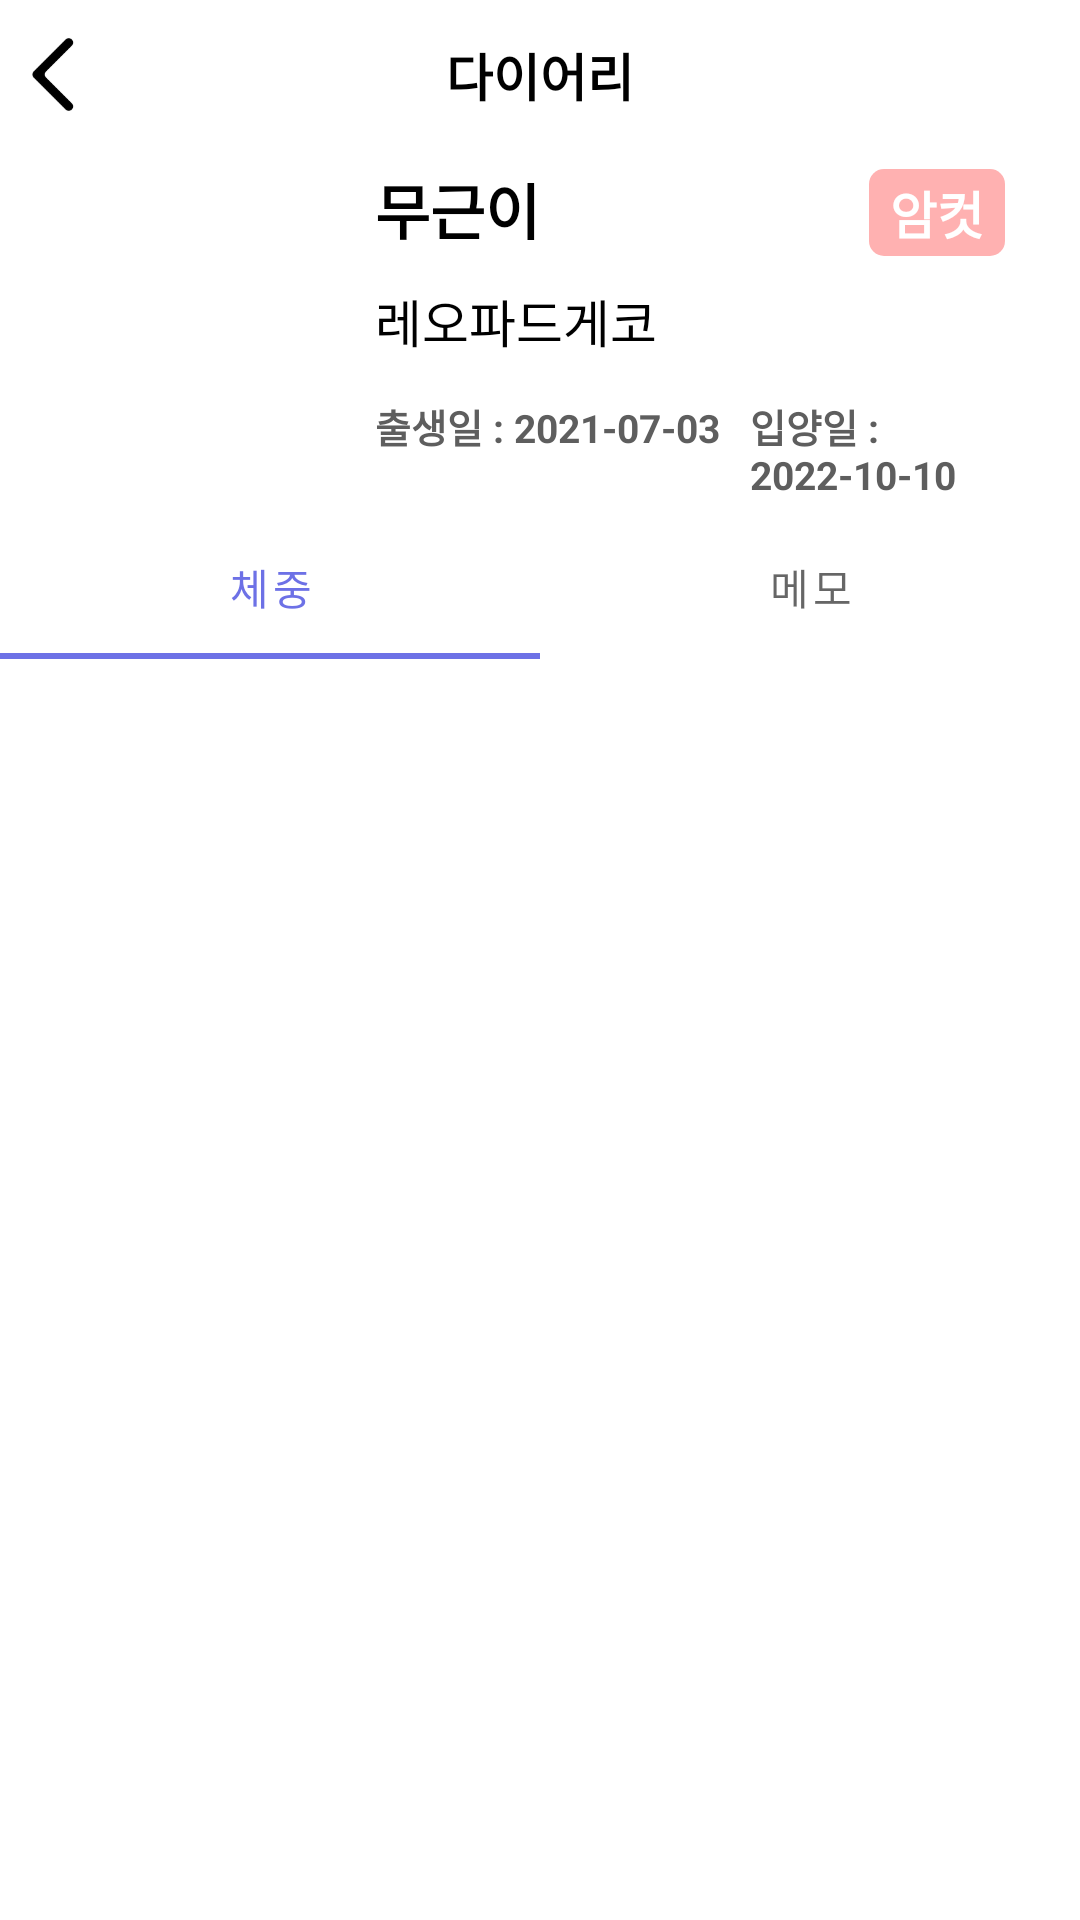

This screen was rendered from an Android layout file. Write that file and the resources it references.
<!-- AndroidManifest.xml: application theme Theme.Iot_teamnova -->
<!-- res/layout/frag_diary_view.xml -->
<?xml version="1.0" encoding="utf-8"?>
<LinearLayout
    android:layout_width="match_parent"
    android:layout_height="match_parent"
    android:orientation="vertical"
    android:fillViewport="true"
    xmlns:android="http://schemas.android.com/apk/res/android">

    <LinearLayout
        android:layout_width="match_parent"
        android:layout_height="50dp"
        android:orientation="horizontal"
        android:background="#FFF"
        >

        <ImageView
            android:id="@+id/back_btn"
            android:layout_width="35dp"
            android:layout_height="35dp"
            android:background="@drawable/back_btn"
            android:layout_gravity="center"
            android:clickable="true"
            android:focusable="true"
            android:foreground="?android:attr/selectableItemBackground"
            />

        <TextView
            android:layout_width="wrap_content"
            android:layout_height="wrap_content"
            android:layout_gravity="center"
            android:text="다이어리"
            android:textStyle="bold"
            android:textColor="#000"
            android:textSize="17dp"
            android:gravity="center"
            android:layout_weight="1"
            android:padding="10dp"/>

        <ImageView
            android:layout_width="25dp"
            android:layout_height="25dp"
            android:layout_gravity="center"
            android:layout_marginLeft="10dp"
            />
    </LinearLayout>

<LinearLayout
    android:layout_width="match_parent"
    android:layout_height="wrap_content"
    android:orientation="horizontal">

    <ImageView
        android:background="@drawable/round_image_view"
        android:id="@+id/profile"
        android:layout_width="100dp"
        android:layout_height="100dp"
        android:layout_gravity="center"
        android:layout_margin="10dp"
        />

    <LinearLayout
        android:layout_width="match_parent"
        android:layout_height="wrap_content"
        android:orientation="vertical"
        android:layout_gravity="center">

        <LinearLayout
            android:layout_width="match_parent"
            android:layout_height="wrap_content"
            android:orientation="horizontal">

            <TextView
                android:id="@+id/name"
                android:layout_width="0dp"
                android:layout_height="wrap_content"
                android:layout_weight="1"
                android:textStyle="bold"
                android:textColor="#000"
                android:text="무근이"
                android:textSize="20dp"
                android:padding="5dp" />

            <TextView
                android:id="@+id/gender"
                android:layout_width="wrap_content"
                android:layout_height="wrap_content"
                android:paddingTop="2dp"
                android:paddingBottom="2dp"
                android:paddingLeft="7dp"
                android:paddingRight="7dp"
                android:layout_marginRight="25dp"
                android:text="암컷"
                android:textColor="#FFF"
                android:textSize="17dp"
                android:textStyle="bold"
                android:background="@drawable/female_background" />
        </LinearLayout>

        <TextView
            android:id="@+id/type"
            android:layout_width="wrap_content"
            android:layout_height="wrap_content"
            android:textColor="#000"
            android:text="레오파드게코"
            android:textSize="17dp"
            android:padding="5dp"
            android:layout_marginBottom="3dp"
            />

        <LinearLayout
            android:layout_width="wrap_content"
            android:layout_height="wrap_content"
            android:orientation="horizontal">

            <TextView
                android:id="@+id/birth_date"
                android:layout_width="wrap_content"
                android:layout_height="wrap_content"
                android:textStyle="bold"
                android:textColor="#5E5E5E"
                android:text="출생일 : 2021-07-03"
                android:textSize="13dp"
                android:paddingTop="5dp"
                android:paddingLeft="5dp"
                android:paddingRight="5dp"
                />

            <TextView
                android:id="@+id/adopt_date"
                android:layout_width="wrap_content"
                android:layout_height="wrap_content"
                android:textStyle="bold"
                android:textColor="#5E5E5E"
                android:text="입양일 : 2022-10-10"
                android:textSize="13dp"
                android:padding="5dp"
                />

        </LinearLayout>

    </LinearLayout>

</LinearLayout>

    <com.google.android.material.tabs.TabLayout
        android:id="@+id/tabLayout"
        android:layout_width="match_parent"
        android:layout_height="wrap_content">

        <com.google.android.material.tabs.TabItem
            android:layout_width="wrap_content"
            android:layout_height="wrap_content"
            android:text="체중"
            />

        <com.google.android.material.tabs.TabItem
            android:layout_width="wrap_content"
            android:layout_height="wrap_content"
            android:text="메모"
            />

    </com.google.android.material.tabs.TabLayout>

    <FrameLayout
        android:layout_width="match_parent"
        android:layout_height="match_parent"
        android:id="@+id/frameLayout"
        />

</LinearLayout>
<!-- resources referenced by this layout -->
<resources>
  <!-- drawable back_btn: png bitmap (drawable, 2472 bytes) -->
  <!-- drawable female_background (drawable) -->
  <?xml version="1.0" encoding="utf-8"?>
  <shape xmlns:android="http://schemas.android.com/apk/res/android"
      android:padding="10dp"
      android:shape="rectangle" >
      <solid android:color="#FFB1B1" />
      <corners
          android:bottomLeftRadius="5dp"
          android:bottomRightRadius="5dp"
          android:topLeftRadius="5dp"
          android:topRightRadius="5dp" />
  </shape>
  <!-- drawable round_image_view (drawable) -->
  <?xml version="1.0" encoding="utf-8"?>
  <shape xmlns:android="http://schemas.android.com/apk/res/android"
      android:shape="rectangle" >
      <solid android:color="#00FFFFFF" />
      <corners
          android:radius="10dp"/>
      <stroke
          android:width="0dp"
          android:color="@color/black" />
  </shape>
  <style name="Theme.Iot_teamnova" parent="Theme.MaterialComponents.DayNight.DarkActionBar">
          
          <item name="colorPrimary">#6D71E6</item>
          <item name="colorPrimaryVariant">@color/white</item>
          <item name="colorOnPrimary">@color/black</item>
          
          <item name="colorSecondary">#6D71E6</item>
          <item name="colorSecondaryVariant">@color/teal_700</item>
          <item name="colorOnSecondary">#FFFFFF</item>
          
          <item name="android:statusBarColor">@color/black</item>
          
          <item name="windowActionBar">false</item>
          <item name="windowNoTitle">true</item>
          <item name="android:timePickerStyle">@style/MyTimePickerTheme</item>
      </style>
  <color name="black">#FF000000</color>
  <color name="white">#FFFFFFFF</color>
  <color name="teal_700">#FF018786</color>
  <style name="MyTimePickerTheme" parent="android:Widget.Material.Light.TimePicker">
          <item name="android:timePickerMode">spinner</item>
      </style>
</resources>
